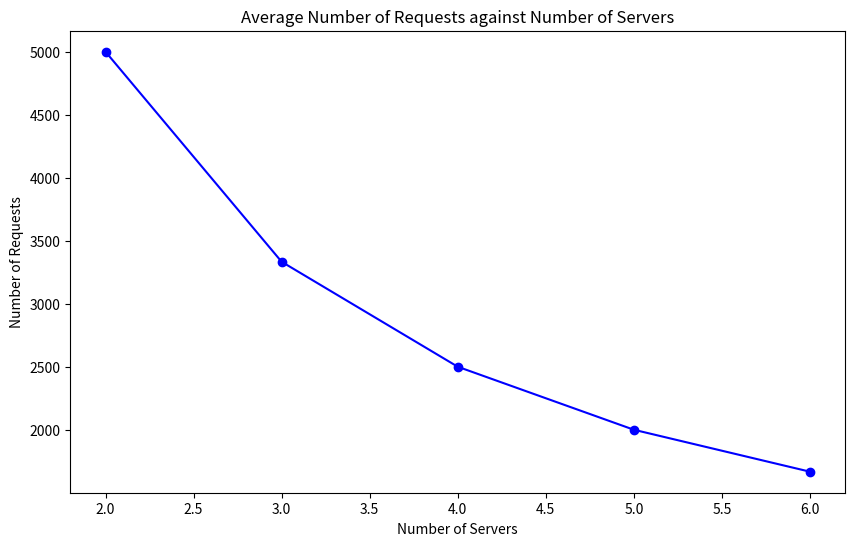

This figure's Python source: (Note: this script raises an exception after producing the figure.)
# Plotting a line graph for the given data
import matplotlib.pyplot as plt

OUTPUT_DIR='img'

# Data
x = [2, 3, 4, 5, 6]
y = [5000, 3333, 2500, 2000, 1667]

# Create line graph
plt.figure(figsize=(10, 6))
plt.plot(x, y, marker='o', linestyle='-', color='b')
plt.xlabel('Number of Servers')
plt.ylabel('Number of Requests')
plt.title('Average Number of Requests against Number of Servers')

#plt.show()
plt.savefig(f'{OUTPUT_DIR}/avg_req_line_chart.png')